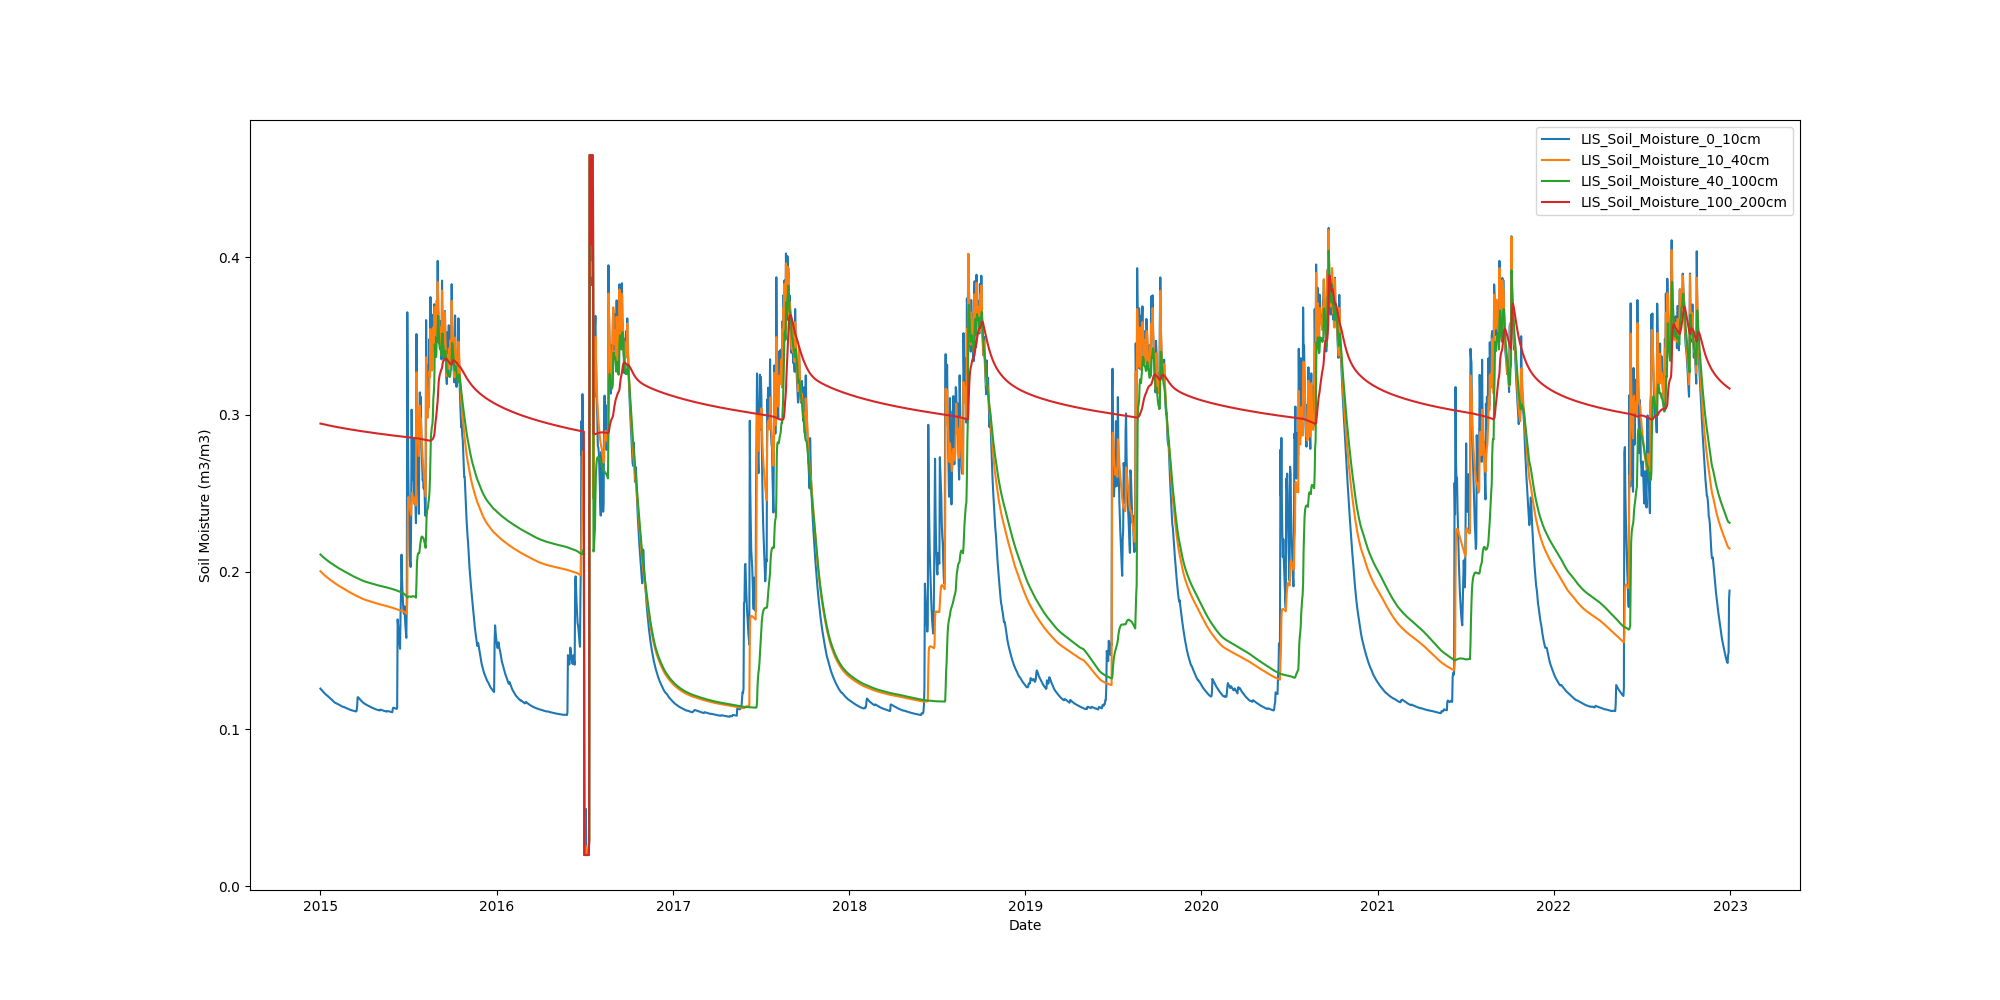

Source data for this figure (header and first rows):
Date, LIS_Soil_Moisture_0_10cm, LIS_Soil_Moisture_10_40cm, LIS_Soil_Moisture_40_100cm, LIS_Soil_Moisture_100_200cm
2015-01-01, 0.1258, 0.2004, 0.211, 0.2943
2015-01-02, 0.1253, 0.2001, 0.2107, 0.2942
2015-01-03, 0.125, 0.1998, 0.2105, 0.2941
2015-01-04, 0.1248, 0.1995, 0.2102, 0.2941
2015-01-05, 0.1244, 0.1992, 0.2099, 0.294
2015-01-06, 0.124, 0.1989, 0.2096, 0.2939
2015-01-07, 0.1236, 0.1986, 0.2093, 0.2938
2015-01-08, 0.1233, 0.1983, 0.209, 0.2938
2015-01-09, 0.1229, 0.198, 0.2088, 0.2937
2015-01-10, 0.1227, 0.1977, 0.2085, 0.2936
2015-01-11, 0.1224, 0.1975, 0.2083, 0.2936
2015-01-12, 0.1221, 0.1972, 0.208, 0.2935
2015-01-13, 0.1219, 0.1969, 0.2078, 0.2934
2015-01-14, 0.1216, 0.1967, 0.2075, 0.2934
2015-01-15, 0.1213, 0.1964, 0.2073, 0.2933
2015-01-16, 0.1211, 0.1962, 0.2071, 0.2932
2015-01-17, 0.1209, 0.1959, 0.2068, 0.2932
2015-01-18, 0.1205, 0.1957, 0.2066, 0.2931
2015-01-19, 0.1202, 0.1955, 0.2064, 0.2931
2015-01-20, 0.1199, 0.1952, 0.2061, 0.293
2015-01-21, 0.1197, 0.195, 0.2059, 0.2929
2015-01-22, 0.1194, 0.1948, 0.2057, 0.2929
2015-01-23, 0.1191, 0.1945, 0.2055, 0.2928
2015-01-24, 0.1189, 0.1943, 0.2053, 0.2927
2015-01-25, 0.1186, 0.1941, 0.2051, 0.2927
2015-01-26, 0.1183, 0.1939, 0.2049, 0.2926
2015-01-27, 0.1179, 0.1936, 0.2047, 0.2926
2015-01-28, 0.1176, 0.1934, 0.2045, 0.2925
2015-01-29, 0.1173, 0.1932, 0.2042, 0.2924
2015-01-30, 0.1171, 0.193, 0.204, 0.2924
2015-01-31, 0.1169, 0.1928, 0.2038, 0.2923
2015-02-01, 0.1167, 0.1926, 0.2036, 0.2923
2015-02-02, 0.1166, 0.1923, 0.2034, 0.2922
2015-02-03, 0.1164, 0.1921, 0.2032, 0.2921
2015-02-04, 0.1163, 0.1919, 0.203, 0.2921
2015-02-05, 0.1161, 0.1917, 0.2028, 0.292
2015-02-06, 0.1159, 0.1915, 0.2027, 0.292
2015-02-07, 0.1158, 0.1913, 0.2025, 0.2919
2015-02-08, 0.1156, 0.1912, 0.2023, 0.2918
2015-02-09, 0.1155, 0.191, 0.2021, 0.2918
2015-02-10, 0.1153, 0.1908, 0.2019, 0.2917
2015-02-11, 0.1151, 0.1906, 0.2018, 0.2917
2015-02-12, 0.1149, 0.1904, 0.2016, 0.2916
2015-02-13, 0.1148, 0.1902, 0.2014, 0.2916
2015-02-14, 0.1146, 0.19, 0.2013, 0.2915
2015-02-15, 0.1144, 0.1899, 0.2011, 0.2915
2015-02-16, 0.1142, 0.1897, 0.2009, 0.2914
2015-02-17, 0.1142, 0.1895, 0.2007, 0.2913
2015-02-18, 0.1142, 0.1893, 0.2006, 0.2913
2015-02-19, 0.114, 0.1891, 0.2004, 0.2912
2015-02-20, 0.1139, 0.1889, 0.2002, 0.2912
2015-02-21, 0.1138, 0.1888, 0.2001, 0.2911
2015-02-22, 0.1136, 0.1886, 0.1999, 0.2911
2015-02-23, 0.1135, 0.1884, 0.1997, 0.291
2015-02-24, 0.1133, 0.1882, 0.1995, 0.291
2015-02-25, 0.1132, 0.1881, 0.1994, 0.2909
2015-02-26, 0.1131, 0.1879, 0.1992, 0.2909
2015-02-27, 0.1129, 0.1877, 0.199, 0.2908
2015-02-28, 0.1127, 0.1875, 0.1989, 0.2908
2015-03-01, 0.1126, 0.1873, 0.1987, 0.2907
... 2,862 more rows
